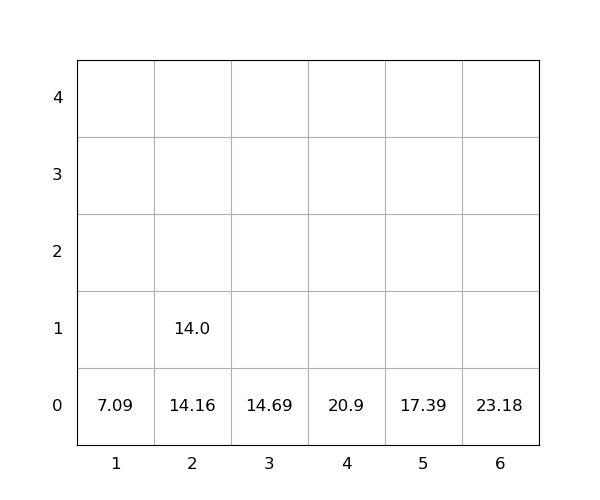

Values plotted in this chart, from the file beside it:
idx, loc_x, loc_y, loc_z, weight, group, score, seq, reloc, size(ft)
1, 2, 0, 0, 14.16, 0, 14.16, 0, 1.0, 20
2, 3, 0, 0, 14.69, 0, 14.69, 0, 0, 20
3, 2, 0, 1, 14.0, 0, 14.0, 0, 1.0, 20
4, 4, 0, 0, 20.9, 0, 20.9, 0, 0, 20
5, 5, 0, 0, 17.39, 0, 17.39, 1, 0, 20
6, 6, 0, 0, 23.18, 0, 23.18, 2, 0, 20
7, 1, 0, 0, 7.09, 0, 7.09, 3, 0, 20
